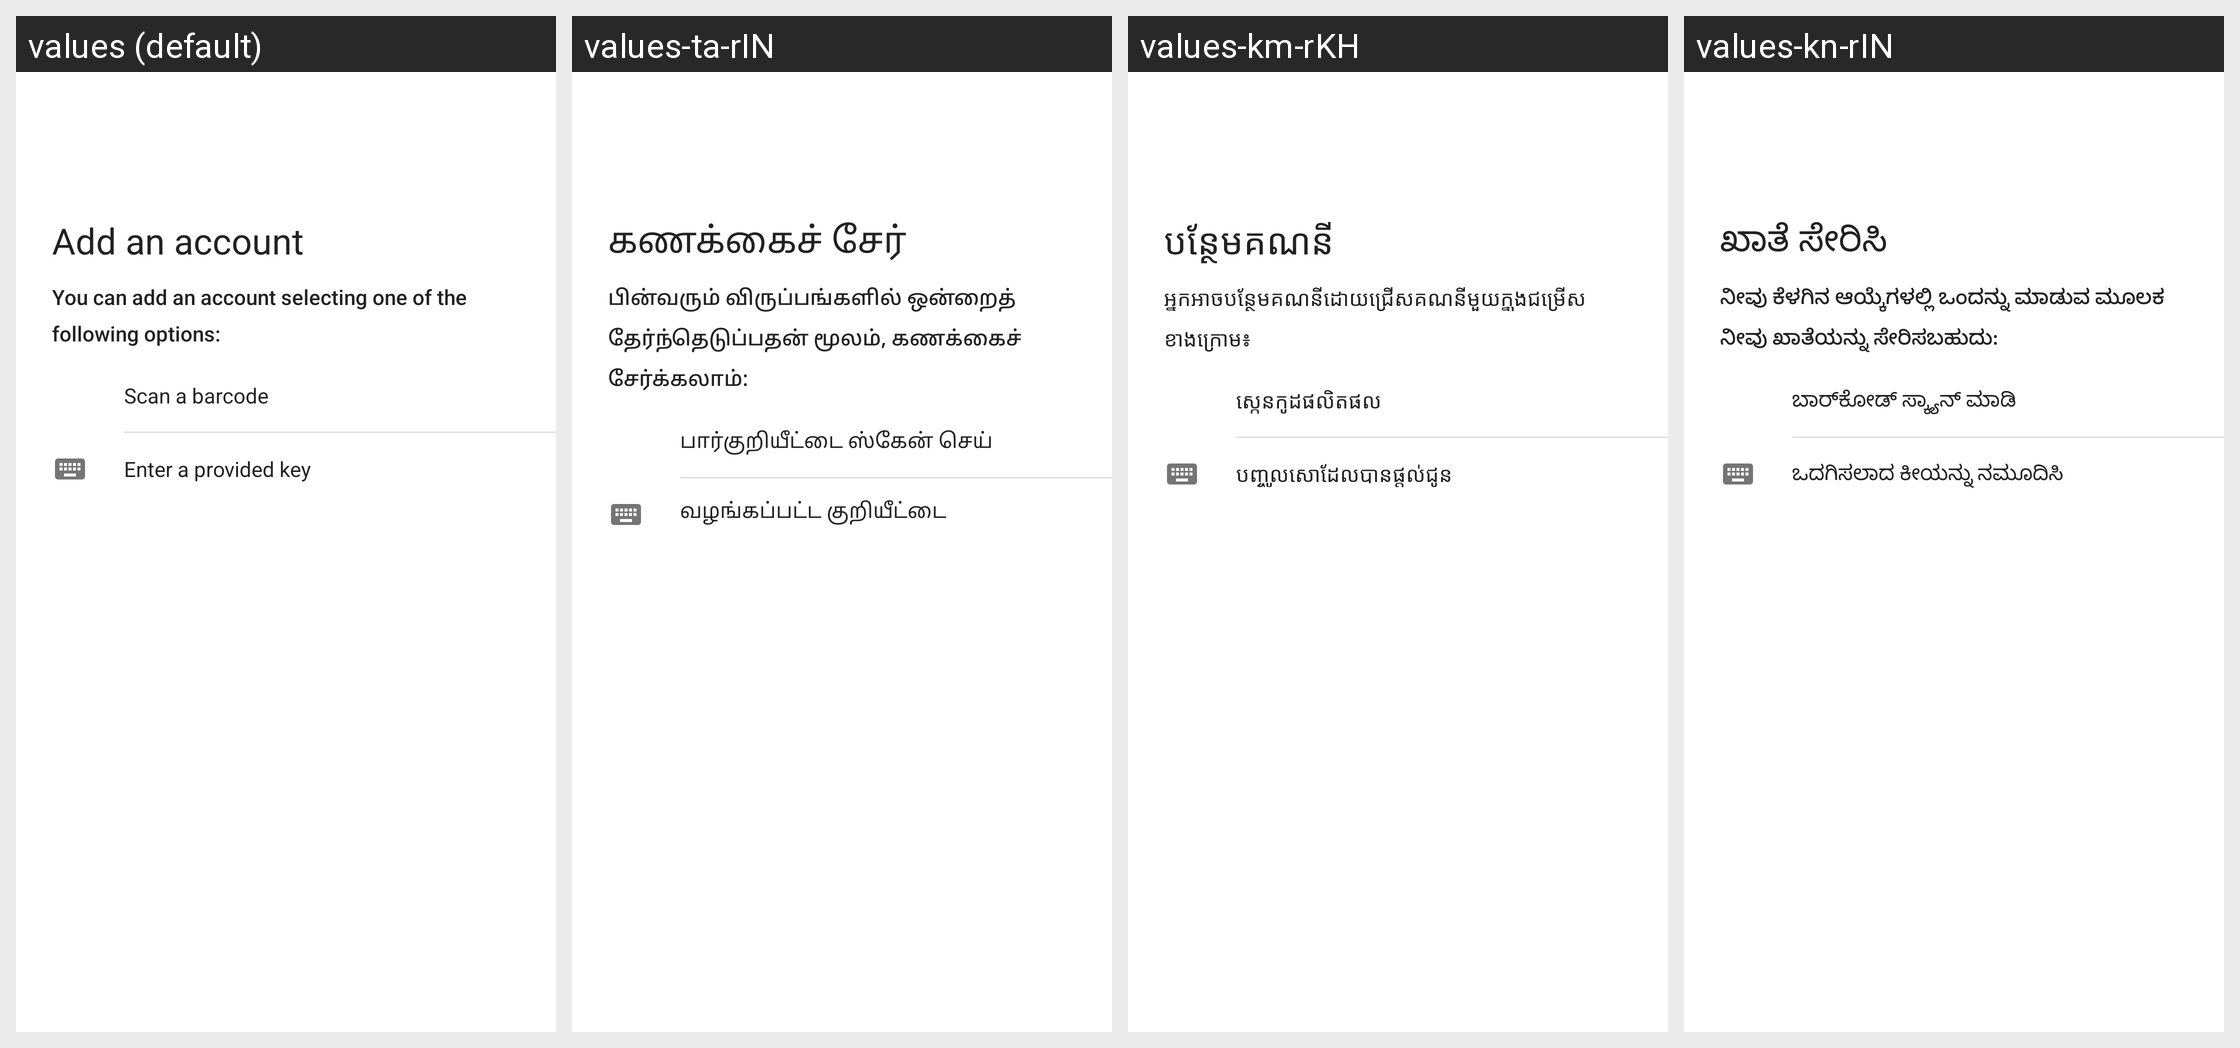

This grid shows one Android layout under several languages. Give, for every string resource on the screen, its name, the default text and each shown locale's text.
Android screen res/layout/enroll2sv_add_account.xml rendered under 4 locales, left to right: values (default), values-ta-rIN, values-km-rKH, values-kn-rIN. Device: Nexus 5 (rendered at 1080×1920; each locale shown at half size, 540×960, under a caption strip naming it); theme AuthenticatorTheme.
Other locales in the repository, not shown: values-af, values-am, values-ar, values-az-rAZ, values-be-rBY, values-bg, values-bn-rBD, values-bs-rBA, values-ca, values-cs, values-da, values-de, values-el, values-en-rAU, values-en-rGB, values-en-rIN, values-es, values-es-rUS, values-et-rEE, values-eu-rES, values-fa, values-fi, values-fr, values-fr-rCA, values-gl-rES, values-gu-rIN, values-hi, values-hr, values-hu, values-hy-rAM, values-in, values-is-rIS, values-it, values-iw, values-ja, values-ka-rGE, values-kk-rKZ, values-ko, values-ky-rKG, values-lo-rLA, values-lt, values-lv, values-mk-rMK, values-ml-rIN, values-mn-rMN, values-mr-rIN, values-ms, values-ms-rMY, values-my-rMM, values-nb, values-ne-rNP, values-nl, values-pa-rIN, values-pl, values-pt, values-pt-rPT, values-ro, values-ru, values-si-rLK, values-sk, values-sl, values-sq-rAL, values-sr, values-sv, values-sw, values-te-rIN, values-th, values-tl, values-tr, values-uk, values-ur-rPK, values-uz-rUZ, values-vi, values-zh-rCN, values-zh-rHK, values-zh-rTW, values-zu.
Strings drawn on this screen, with the default value and each locale's value (text and hints the layout hard-codes, and strings that could not be matched under every locale, appear in the picture but are not listed):

enroll2sv_choose_account_page_title
  values: Add an account
  values-ta-rIN: கணக்கைச் சேர்
  values-km-rKH: បន្ថែម​គណនី
  values-kn-rIN: ಖಾತೆ ಸೇರಿಸಿ

enroll2sv_choose_account_page_description
  values: You can add an account selecting one of the following options:
  values-ta-rIN: பின்வரும் விருப்பங்களில் ஒன்றைத் தேர்ந்தெடுப்பதன் மூலம், கணக்கைச் சேர்க்கலாம்:
  values-km-rKH: អ្នកអាចបន្ថែមគណនីដោយជ្រើសគណនីមួយក្នុងជម្រើសខាងក្រោម៖
  values-kn-rIN: ನೀವು ಕೆಳಗಿನ ಆಯ್ಕೆಗಳಲ್ಲಿ ಒಂದನ್ನು ಮಾಡುವ ಮೂಲಕ ನೀವು ಖಾತೆಯನ್ನು ಸೇರಿಸಬಹುದು:

enroll2sv_choose_account_page_scan_barcode_label
  values: Scan a barcode
  values-ta-rIN: பார்குறியீட்டை ஸ்கேன் செய்
  values-km-rKH: ស្កេន​កូដ​ផលិតផល
  values-kn-rIN: ಬಾರ್‌ಕೋಡ್ ಸ್ಕ್ಯಾನ್ ಮಾಡಿ

enroll2sv_choose_account_page_enter_key_label
  values: Enter a provided key
  values-ta-rIN: வழங்கப்பட்ட குறியீட்டை உள்ளிடவும்
  values-km-rKH: បញ្ចូលសោដែលបានផ្តល់ជូន
  values-kn-rIN: ಒದಗಿಸಲಾದ ಕೀಯನ್ನು ನಮೂದಿಸಿ
